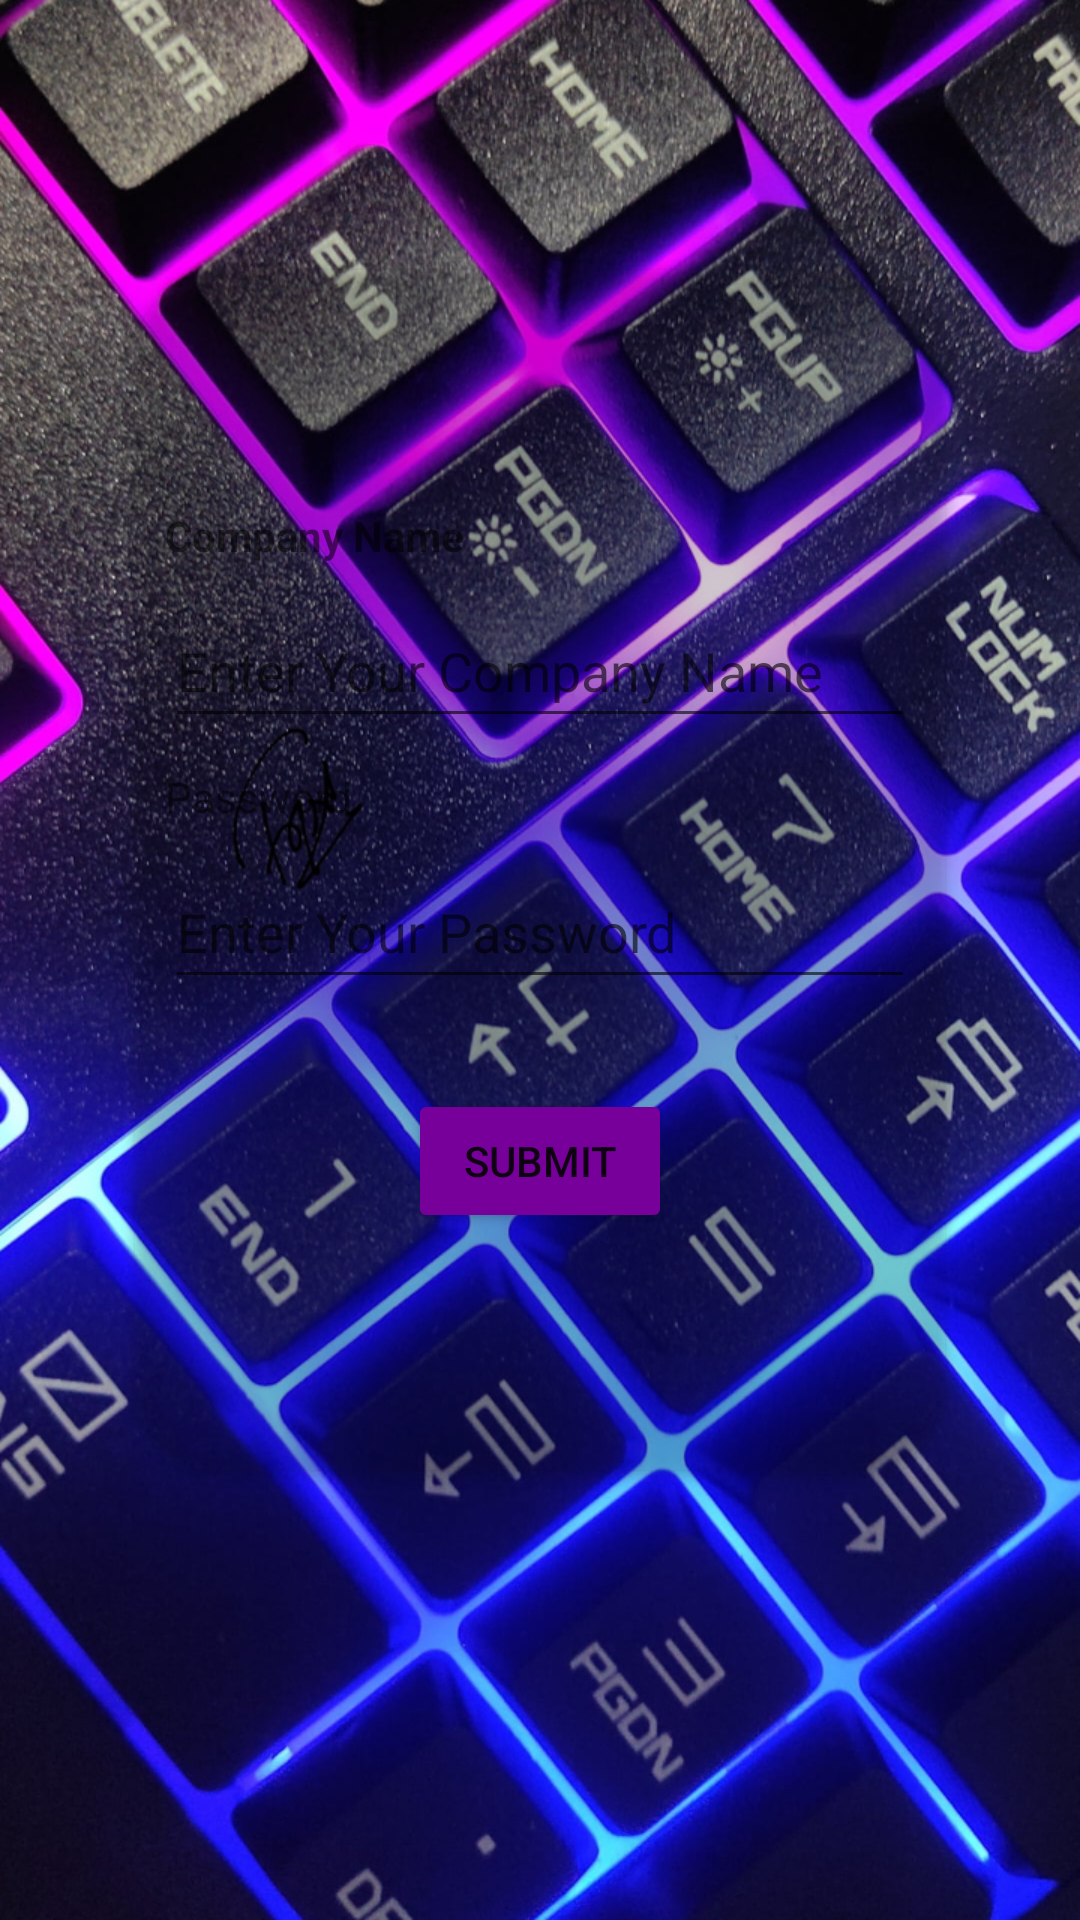

Android layout source for this screen:
<!-- AndroidManifest.xml: application theme Base.Theme.ERPModel -->
<!-- res/layout/activity_login.xml -->
<?xml version="1.0" encoding="utf-8"?>
<LinearLayout  xmlns:android="http://schemas.android.com/apk/res/android"
    xmlns:app="http://schemas.android.com/apk/res-auto"
    xmlns:tools="http://schemas.android.com/tools"
    android:layout_width="match_parent"
    android:layout_height="match_parent"
    tools:context="com.spectrics.erpproject.LoginActivity"
    android:gravity="center"
    android:background="@drawable/pagebkg"
    android:id="@+id/llLogin">

    <androidx.cardview.widget.CardView
        android:layout_width="270dp"
        android:layout_height="400dp"
        app:cardCornerRadius="30dp"
        app:cardBackgroundColor="#00ffffff"
        android:layout_marginBottom="30dp"
        android:elevation="50dp"
        android:outlineAmbientShadowColor="@color/whiteTextColor"
        android:outlineSpotShadowColor="@color/whiteTextColor"
        >

        <LinearLayout
            android:layout_width="match_parent"
            android:layout_height="wrap_content"
            android:layout_gravity="center_vertical"
            android:orientation="vertical"
            >
            <TextView
                android:layout_width="wrap_content"
                android:layout_height="wrap_content"
                android:text="@string/cmpy"
                android:layout_marginLeft="10dp"
                android:textColor="@color/whiteTextColor"
                android:textStyle="bold"
                android:id="@+id/tvLoginComName"/>

            <EditText
                android:layout_width="match_parent"
                android:layout_height="48dp"
                android:layout_margin="10dp"
                android:hint="@string/company"
                android:inputType="text"
                android:id="@+id/etLoginComName"/>

            <TextView
                android:layout_width="wrap_content"
                android:layout_height="wrap_content"
                android:text="@string/pswd"
                android:textColor="@color/whiteTextColor"
                android:layout_marginLeft="10dp"
                android:id="@+id/tvLoginPassword"/>

            <EditText
                android:layout_width="match_parent"
                android:layout_height="48dp"
                android:layout_margin="10dp"
                android:hint="@string/password"
                android:inputType="textPassword"
                android:id="@+id/etLoginPassword"
                />

            <Button
                android:layout_width="wrap_content"
                android:layout_height="wrap_content"
                android:layout_gravity="center"
                android:layout_marginTop="20dp"
                android:backgroundTint="@color/purple"
                android:text="Submit"
                android:id="@+id/btnLogin"
                />


        </LinearLayout>

    </androidx.cardview.widget.CardView>

</LinearLayout>
<!-- resources referenced by this layout -->
<resources>
  <color name="purple">#78009A</color>
  <!-- drawable pagebkg: jpg bitmap (drawable, 988551 bytes) -->
  <string name="cmpy">Company Name</string>
  <string name="company">Enter Your Company Name</string>
  <string name="password">Enter Your Password</string>
  <string name="pswd">Password</string>
  <style name="Base.Theme.ERPModel" parent="Theme.AppCompat.Light.NoActionBar">
          
          <item name="colorPrimary">@color/colorPrimary</item>
          <item name="colorPrimaryDark">@color/colorPrimaryDark</item>
          <item name="colorAccent">@color/colorAccent</item>
      </style>
  <!-- not gathered from this repository: default colours our renderer supplied (Android Studio template values) -->
  <color name="colorPrimary">#FF6200EE</color>
  <color name="colorPrimaryDark">#FF3700B3</color>
  <color name="colorAccent">#FF03DAC5</color>
</resources>
